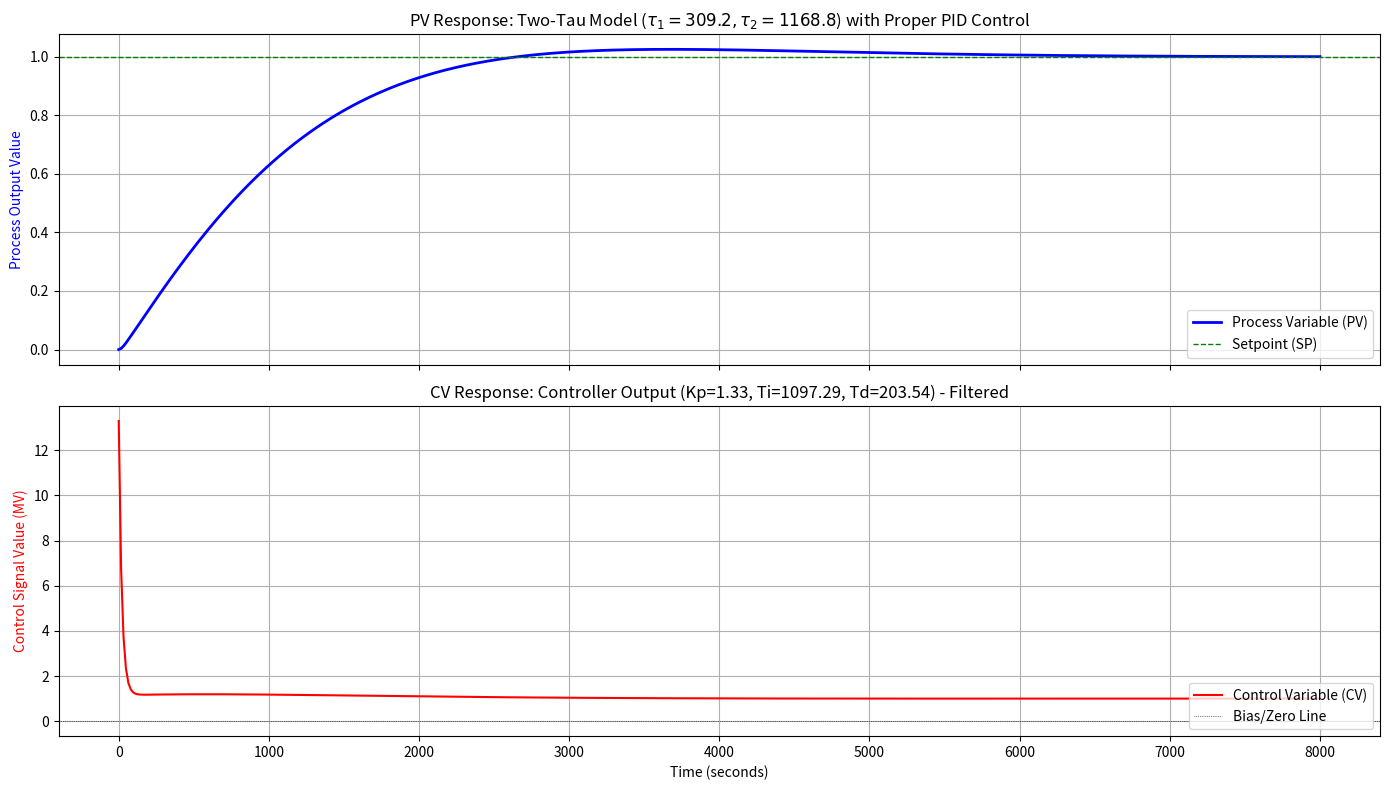

Source code (Python):
import numpy as np
from scipy import signal
import matplotlib.pyplot as plt

# --- TIME RESCALING FACTOR ---
TC = 1000.0 
N_filter = 10.0 # Standard filter coefficient for the derivative term

# --- 1. Define Model Parameters and Conversions ---

# Two-Tau Process Model
K = 1.0
tau1 = 309.2 
tau2 = 1168.8 
tau1_r = tau1 / TC 
tau2_r = tau2 / TC

# PID Controller Values (Ti/Td form)
Kp = 1.33 
Ti = 1097.29
Td = 203.54
Ti_r = Ti / TC 
Td_r = Td / TC 

# Conversion to standard PID form (Kp, Ki, Kd) using RESCALED time
Ki = Kp / Ti_r
Kd = Kp * Td_r

# --- 2. Define Numerator/Denominator Coefficients (Proper PID) ---

# To avoid improper transfer functions (which cause the ValueError), 
# we implement a standard derivative filter (N=10).

# a) Process Coefficients G(s)
G_num = np.array([K])
G_den = np.array([tau1_r * tau2_r, tau1_r + tau2_r, 1])

# b) Proper PID Controller Denominator C(s)
# C(s) = (Kd*s^2 + Kp*s + Ki) / (s * (Td/N * s + 1))
C_num = np.array([Kd, Kp, Ki]) # Numerator remains the same
C_den = np.convolve(np.array([1, 0]), np.array([Td_r/N_filter, 1])) 
# C_den now is: [Td_r/N, 1, 0]

# --- 3. Calculate Open-Loop Components and T_cv Numerator ---
L_num = np.convolve(C_num, G_num)
L_den = np.convolve(C_den, G_den) # L_den length is now 5
T_cv_num_raw = np.convolve(C_num, G_den) # T_cv_num_raw length is now 5

# --- 4. Align Polynomial Orders for T_den Calculation ---
max_initial_len = max(len(L_den), len(L_num), len(T_cv_num_raw))

L_num_padded = np.pad(L_num, (max_initial_len - len(L_num), 0), 'constant')
L_den_padded = np.pad(L_den, (max_initial_len - len(L_den), 0), 'constant')
T_den_raw = L_den_padded + L_num_padded

# --- 5. Trimming Trailing Zeros (s=0 root cancellation) ---
T_den_trimmed = np.trim_zeros(T_den_raw, 'b') # Denominator now has correct final length (5)
final_den_len = len(T_den_trimmed)

# --- 6. Define Process Output (PV) Transfer Function T_pv(s) ---
T_pv_num_raw = np.trim_zeros(L_num_padded, 'b')
T_pv_num_final = np.pad(T_pv_num_raw, (final_den_len - len(T_pv_num_raw), 0), 'constant')
T_pv = signal.TransferFunction(T_pv_num_final, T_den_trimmed)

# --- 7. Define Control Variable (CV) Transfer Function T_cv(s) ---
T_cv_num_raw = np.trim_zeros(T_cv_num_raw, 'b')
T_cv_num_final = np.pad(T_cv_num_raw, (final_den_len - len(T_cv_num_raw), 0), 'constant')
T_cv = signal.TransferFunction(T_cv_num_final, T_den_trimmed)

# --- 8. Simulate Step Responses ---
time_sim_r = 8000.0 / TC 
time_vec_r = np.linspace(0, time_sim_r, 500)

time_out_r, pv_response = signal.step(T_pv, T=time_vec_r)
time_out_r, cv_response = signal.step(T_cv, T=time_vec_r)

# Convert Rescaled Time back to Seconds for plotting
time_out_s = time_out_r * TC

# --- 9. Visualization ---
FIGSIZE = (14, 8)
PV_LW = 2.0
CV_LW = 1.5

fig, axes = plt.subplots(2, 1, figsize=FIGSIZE, sharex=True)

# 🌡️ Plot Process Variable (PV)
ax1 = axes[0]
ax1.plot(time_out_s, pv_response, 'b-', linewidth=PV_LW, label='Process Variable (PV)')
ax1.axhline(y=1.0, color='g', linestyle='--', linewidth=1.0, label='Setpoint (SP)')
ax1.set_ylabel('Process Output Value', color='b')
ax1.grid(True)
ax1.set_title(r'PV Response: Two-Tau Model ($\mathit{\tau_1=309.2, \tau_2=1168.8}$) with Proper PID Control')
ax1.legend(loc='lower right')

# 📈 Plot Control Variable (CV)
ax2 = axes[1]
ax2.plot(time_out_s, cv_response, 'r-', linewidth=CV_LW, label='Control Variable (CV)')
ax2.axhline(y=0.0, color='k', linestyle=':', linewidth=0.5, label='Bias/Zero Line')
ax2.set_ylabel('Control Signal Value (MV)', color='r')
ax2.set_xlabel('Time (seconds)')
ax2.grid(True)
ax2.set_title(f'CV Response: Controller Output (Kp={Kp}, Ti={Ti}, Td={Td}) - Filtered')
ax2.legend(loc='lower right')

plt.tight_layout()
plt.savefig('pid_new_tuning_simulation.png')
print("Simulation complete. The step response plot is saved as 'pid_new_tuning_simulation.png'.")
